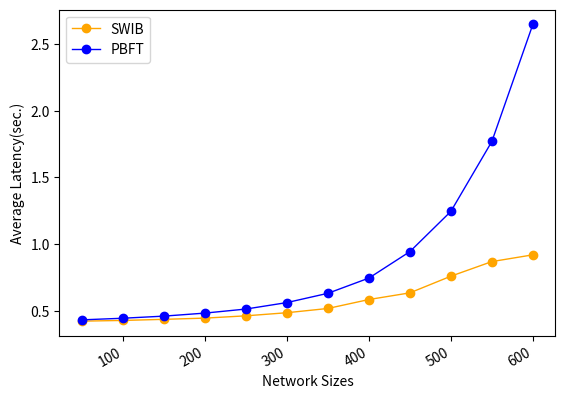

Python code for this plot:
import numpy as np
from scipy.special import perm, comb
import matplotlib.pyplot as plt
import matplotlib.pylab as mp
from scipy.signal import savgol_filter
from scipy.interpolate import make_interp_spline


N = 100
p_hard = 0.33
# N = np.arange(100, 1501, 50)
x = np.arange(50, 601, 50)
y1 = [0.420995, 0.426195, 0.434505, 0.44362, 0.46088, 0.48419, 0.516175, 0.583305, 0.63343, 0.75854, 0.868285, 0.919025]
y2 = [0.430685, 0.44282, 0.458665, 0.481355, 0.51188, 0.560395, 0.63006, 0.744415, 0.943125, 1.24534, 1.770565, 2.649845]

fig, ax1 = mp.subplots()
# ax2= ax1.twinx()
plt.plot(x, y1, 'o-', c='orange', label ='SWIB', linewidth=1)
# plt.legend(loc=2, ncol = 1, mode='None')
plt.plot(x, y2, 'o-', c='blue', label ='PBFT', linewidth=1)
plt.legend(loc=2, ncol = 1, mode='None')
ax1.set_xlabel('Network Sizes',fontsize=10)
ax1.set_ylabel('Average Latency(sec.)',fontsize=10)
plt.gcf().autofmt_xdate()
plt.show()